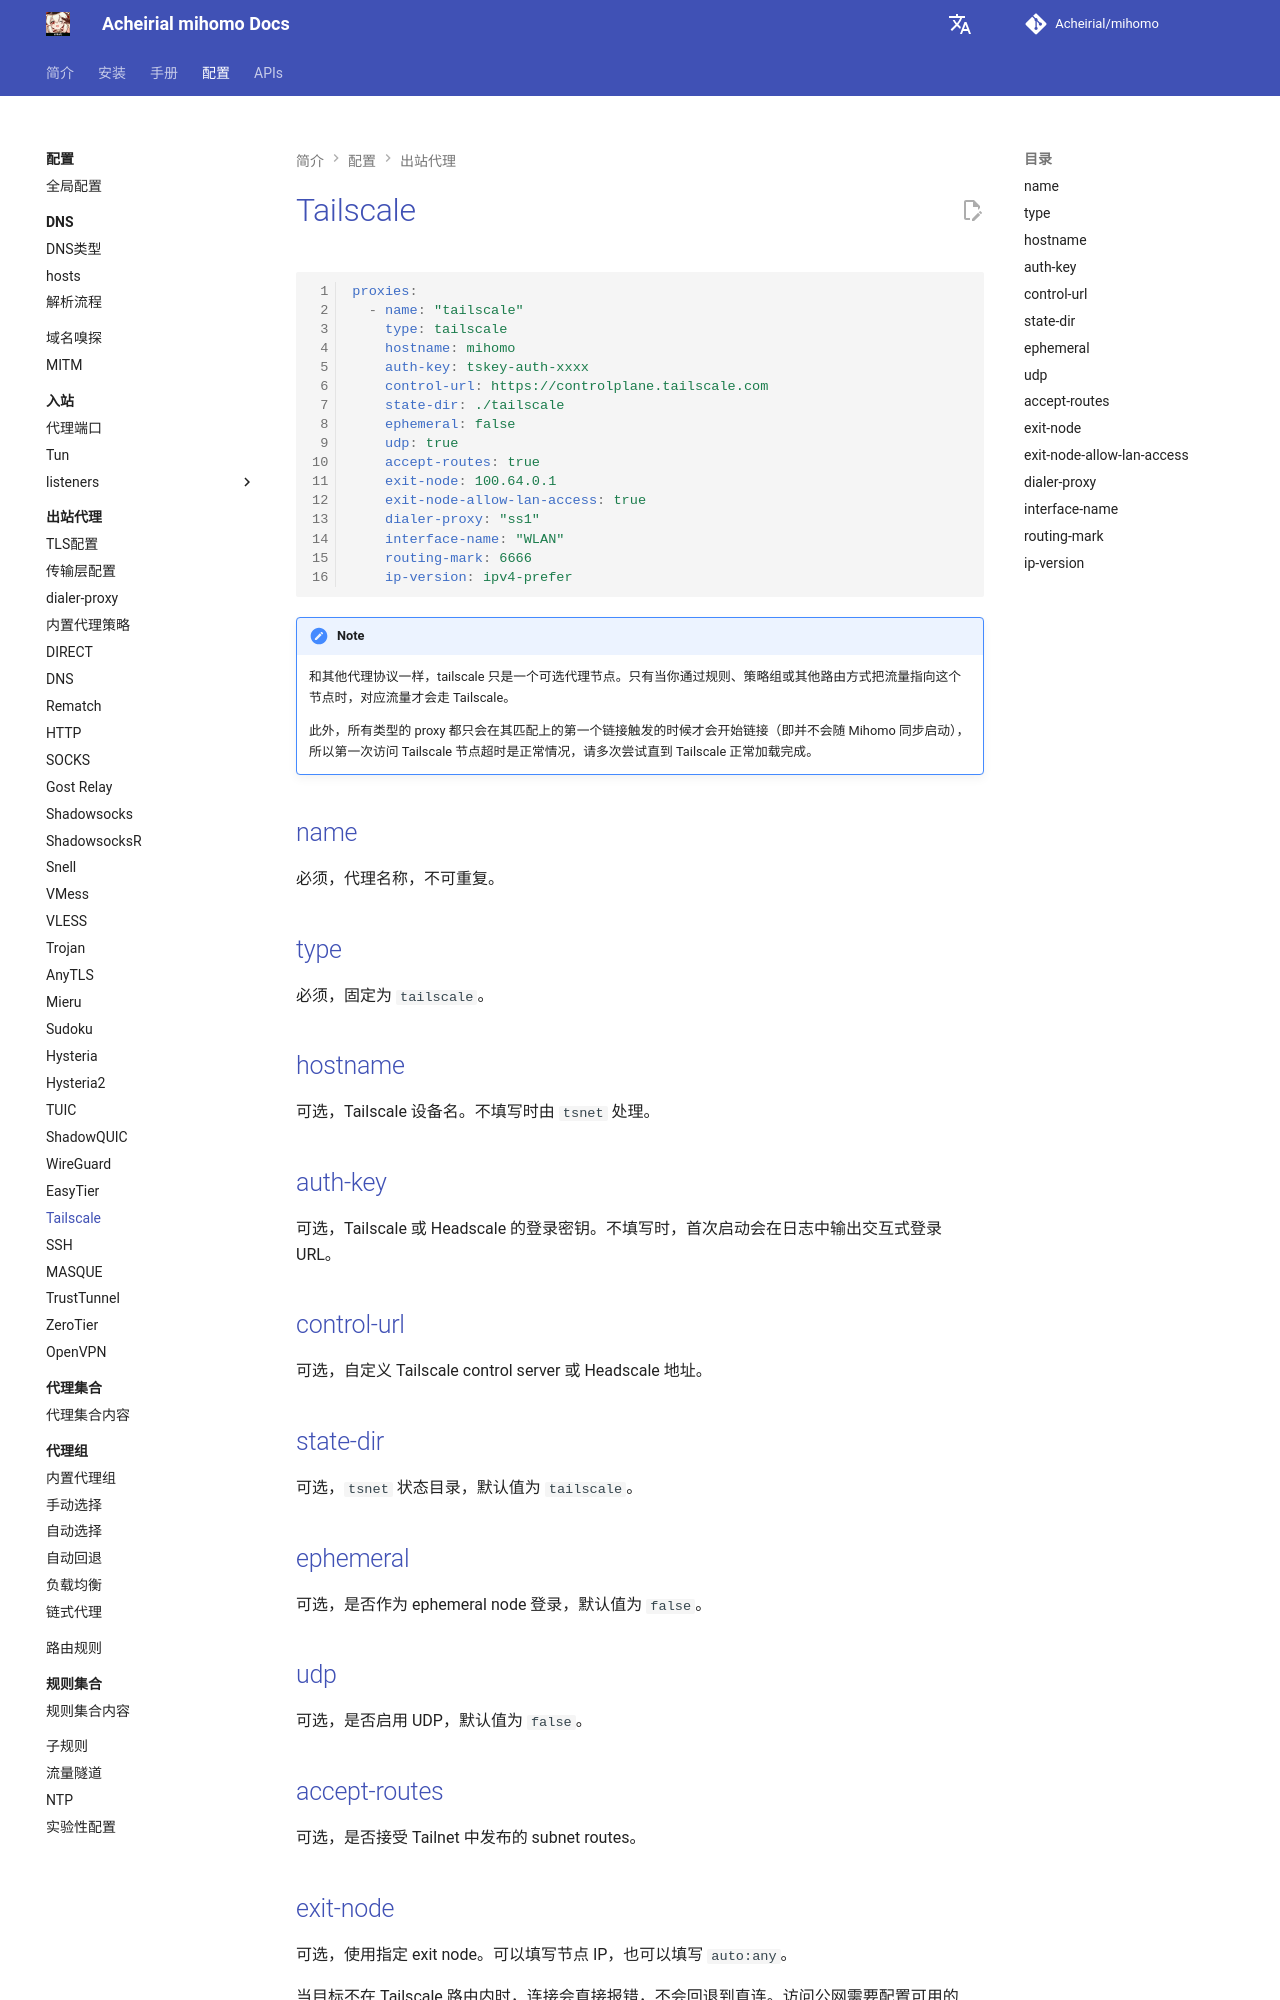

repository: Acheirial/mihomo · page: config/proxies/tailscale/index.html · generator: mkdocs

# Tailscale

```{.yaml linenums="1"}
proxies:
  - name: "tailscale"
    type: tailscale
    hostname: mihomo
    auth-key: tskey-auth-xxxx
    control-url: https://controlplane.tailscale.com
    state-dir: ./tailscale
    ephemeral: false
    udp: true
    accept-routes: true
    exit-node: 100.64.0.1
    exit-node-allow-lan-access: true
    dialer-proxy: "ss1"
    interface-name: "WLAN"
    routing-mark: 6666
    ip-version: ipv4-prefer
```

!!! note
    和其他代理协议一样，tailscale 只是一个可选代理节点。只有当你通过规则、策略组或其他路由方式把流量指向这个节点时，对应流量才会走 Tailscale。
    
    此外，所有类型的 proxy 都只会在其匹配上的第一个链接触发的时候才会开始链接（即并不会随 Mihomo 同步启动），所以第一次访问 Tailscale 节点超时是正常情况，请多次尝试直到 Tailscale 正常加载完成。

## name

必须，代理名称，不可重复。

## type

必须，固定为 `tailscale`。

## hostname

可选，Tailscale 设备名。不填写时由 `tsnet` 处理。

## auth-key

可选，Tailscale 或 Headscale 的登录密钥。不填写时，首次启动会在日志中输出交互式登录 URL。

## control-url

可选，自定义 Tailscale control server 或 Headscale 地址。

## state-dir

可选，`tsnet` 状态目录，默认值为 `tailscale`。

## ephemeral

可选，是否作为 ephemeral node 登录，默认值为 `false`。

## udp

可选，是否启用 UDP，默认值为 `false`。

## accept-routes

可选，是否接受 Tailnet 中发布的 subnet routes。
